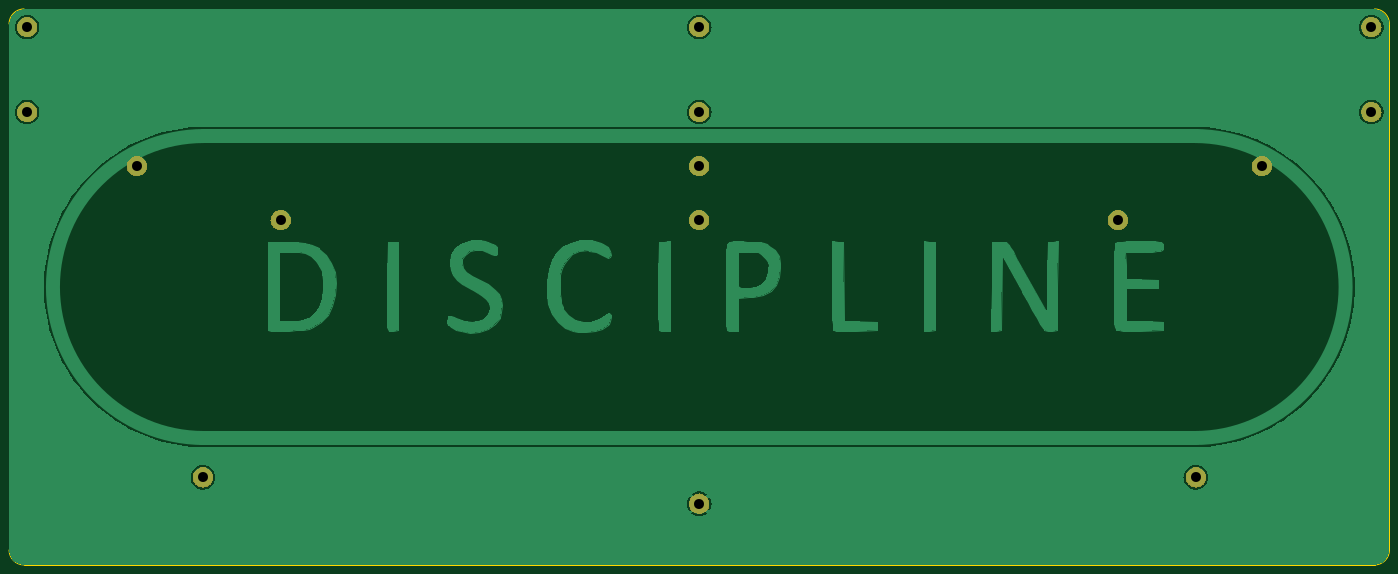
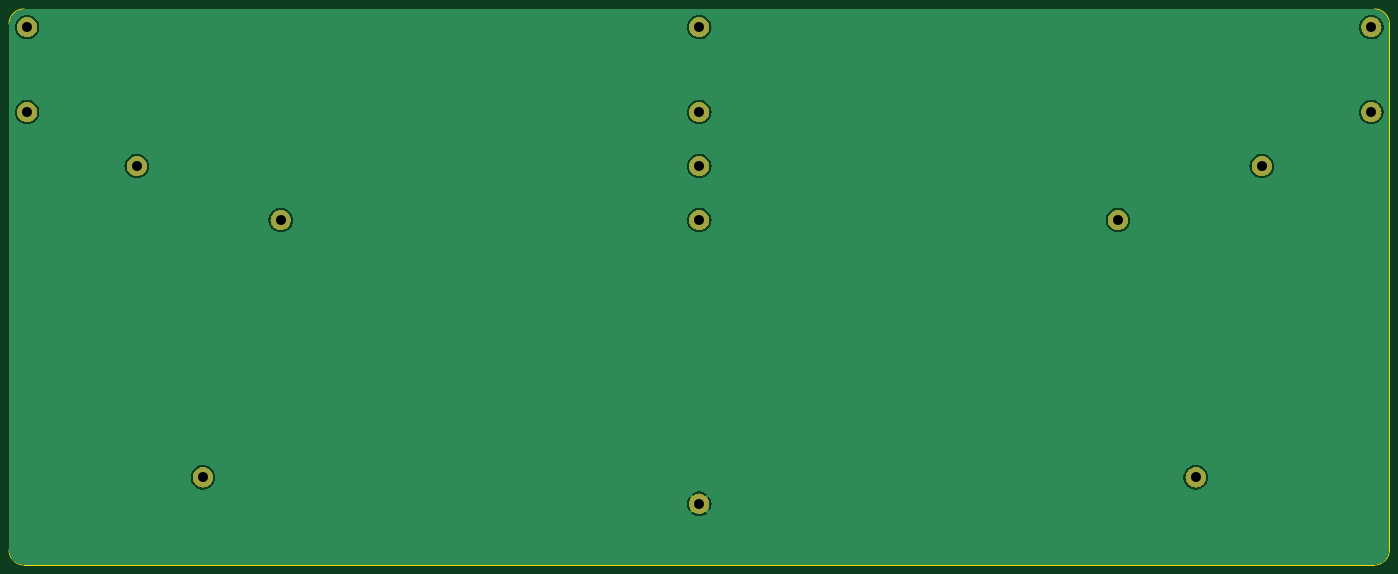
Circuit board: 9 layer files. Board 304.9 x 122.8 mm.
- bottom_copper: discipline-pcb-B_Cu.gbr (35661 bytes)
- bottom_mask: discipline-pcb-B_Mask.gbr (19198 bytes)
- bottom_silk: discipline-pcb-B_Silkscreen.gbr (496 bytes)
- outline: discipline-pcb-Edge_Cuts.gbr (1036 bytes)
- top_copper: discipline-pcb-F_Cu.gbr (52021 bytes)
- top_mask: discipline-pcb-F_Mask.gbr (19198 bytes)
- top_silk: discipline-pcb-F_Silkscreen.gbr (496 bytes)
- drill: discipline-pcb-NPTH.drl (274 bytes)
- drill: discipline-pcb-PTH.drl (572 bytes)

=== bottom_copper: discipline-pcb-B_Cu.gbr (35661 bytes, source omitted) ===
=== bottom_mask: discipline-pcb-B_Mask.gbr (19198 bytes, source omitted) ===
=== bottom_silk: discipline-pcb-B_Silkscreen.gbr ===
G04 #@! TF.GenerationSoftware,KiCad,Pcbnew,7.0.10*
G04 #@! TF.CreationDate,2024-01-29T11:57:02+01:00*
G04 #@! TF.ProjectId,discipline-pcb,64697363-6970-46c6-996e-652d7063622e,rev?*
G04 #@! TF.SameCoordinates,Original*
G04 #@! TF.FileFunction,Legend,Bot*
G04 #@! TF.FilePolarity,Positive*
%FSLAX46Y46*%
G04 Gerber Fmt 4.6, Leading zero omitted, Abs format (unit mm)*
G04 Created by KiCad (PCBNEW 7.0.10) date 2024-01-29 11:57:02*
%MOMM*%
%LPD*%
G01*
G04 APERTURE LIST*
G04 APERTURE END LIST*
M02*

=== outline: discipline-pcb-Edge_Cuts.gbr ===
G04 #@! TF.GenerationSoftware,KiCad,Pcbnew,7.0.10*
G04 #@! TF.CreationDate,2024-01-29T11:57:03+01:00*
G04 #@! TF.ProjectId,discipline-pcb,64697363-6970-46c6-996e-652d7063622e,rev?*
G04 #@! TF.SameCoordinates,Original*
G04 #@! TF.FileFunction,Profile,NP*
%FSLAX46Y46*%
G04 Gerber Fmt 4.6, Leading zero omitted, Abs format (unit mm)*
G04 Created by KiCad (PCBNEW 7.0.10) date 2024-01-29 11:57:03*
%MOMM*%
%LPD*%
G01*
G04 APERTURE LIST*
G04 #@! TA.AperFunction,Profile*
%ADD10C,0.150000*%
G04 #@! TD*
G04 APERTURE END LIST*
D10*
X355353250Y-180502219D02*
X57076441Y-180502219D01*
X358660309Y-61001809D02*
X358660309Y-177195160D01*
X57073441Y-57694750D02*
X355353250Y-57694750D01*
X53766382Y-177198159D02*
X53766382Y-61001809D01*
X358660309Y-61001809D02*
G75*
G03*
X355353250Y-57694750I-3307059J0D01*
G01*
X355353250Y-180502219D02*
G75*
G03*
X358660309Y-177195160I0J3307059D01*
G01*
X53766382Y-177198159D02*
G75*
G03*
X57076441Y-180502218I3307059J3000D01*
G01*
X57073441Y-57694750D02*
G75*
G03*
X53766382Y-61001809I0J-3307059D01*
G01*
M02*

=== top_copper: discipline-pcb-F_Cu.gbr (52021 bytes, source omitted) ===
=== top_mask: discipline-pcb-F_Mask.gbr (19198 bytes, source omitted) ===
=== top_silk: discipline-pcb-F_Silkscreen.gbr ===
G04 #@! TF.GenerationSoftware,KiCad,Pcbnew,7.0.10*
G04 #@! TF.CreationDate,2024-01-29T11:57:02+01:00*
G04 #@! TF.ProjectId,discipline-pcb,64697363-6970-46c6-996e-652d7063622e,rev?*
G04 #@! TF.SameCoordinates,Original*
G04 #@! TF.FileFunction,Legend,Top*
G04 #@! TF.FilePolarity,Positive*
%FSLAX46Y46*%
G04 Gerber Fmt 4.6, Leading zero omitted, Abs format (unit mm)*
G04 Created by KiCad (PCBNEW 7.0.10) date 2024-01-29 11:57:02*
%MOMM*%
%LPD*%
G01*
G04 APERTURE LIST*
G04 APERTURE END LIST*
M02*

=== drill: discipline-pcb-NPTH.drl ===
M48
; DRILL file {KiCad 7.0.10} date Mon 29 Jan 2024 11:57:04 AM CET
; FORMAT={-:-/ absolute / inch / decimal}
; #@! TF.CreationDate,2024-01-29T11:57:04+01:00
; #@! TF.GenerationSoftware,Kicad,Pcbnew,7.0.10
; #@! TF.FileFunction,NonPlated,1,2,NPTH
FMAT,2
INCH
%
G90
G05
M30

=== drill: discipline-pcb-PTH.drl ===
M48
; DRILL file {KiCad 7.0.10} date Mon 29 Jan 2024 11:57:04 AM CET
; FORMAT={-:-/ absolute / inch / decimal}
; #@! TF.CreationDate,2024-01-29T11:57:04+01:00
; #@! TF.GenerationSoftware,Kicad,Pcbnew,7.0.10
; #@! TF.FileFunction,Plated,1,2,PTH
FMAT,2
INCH
; #@! TA.AperFunction,Plated,PTH,ComponentDrill
T1C0.0866
%
G90
G05
T1
X2.2743Y-2.4289
X2.2743Y-3.1671
X3.2273Y-3.6368
X3.8018Y-6.3444
X4.4785Y-4.1064
X8.1186Y-2.4289
X8.1186Y-3.1671
X8.1186Y-3.6368
X8.1186Y-4.1064
X8.1186Y-6.5732
X11.7587Y-4.1064
X12.4355Y-6.3444
X13.01Y-3.6368
X13.963Y-2.4289
X13.963Y-3.1671
M30

